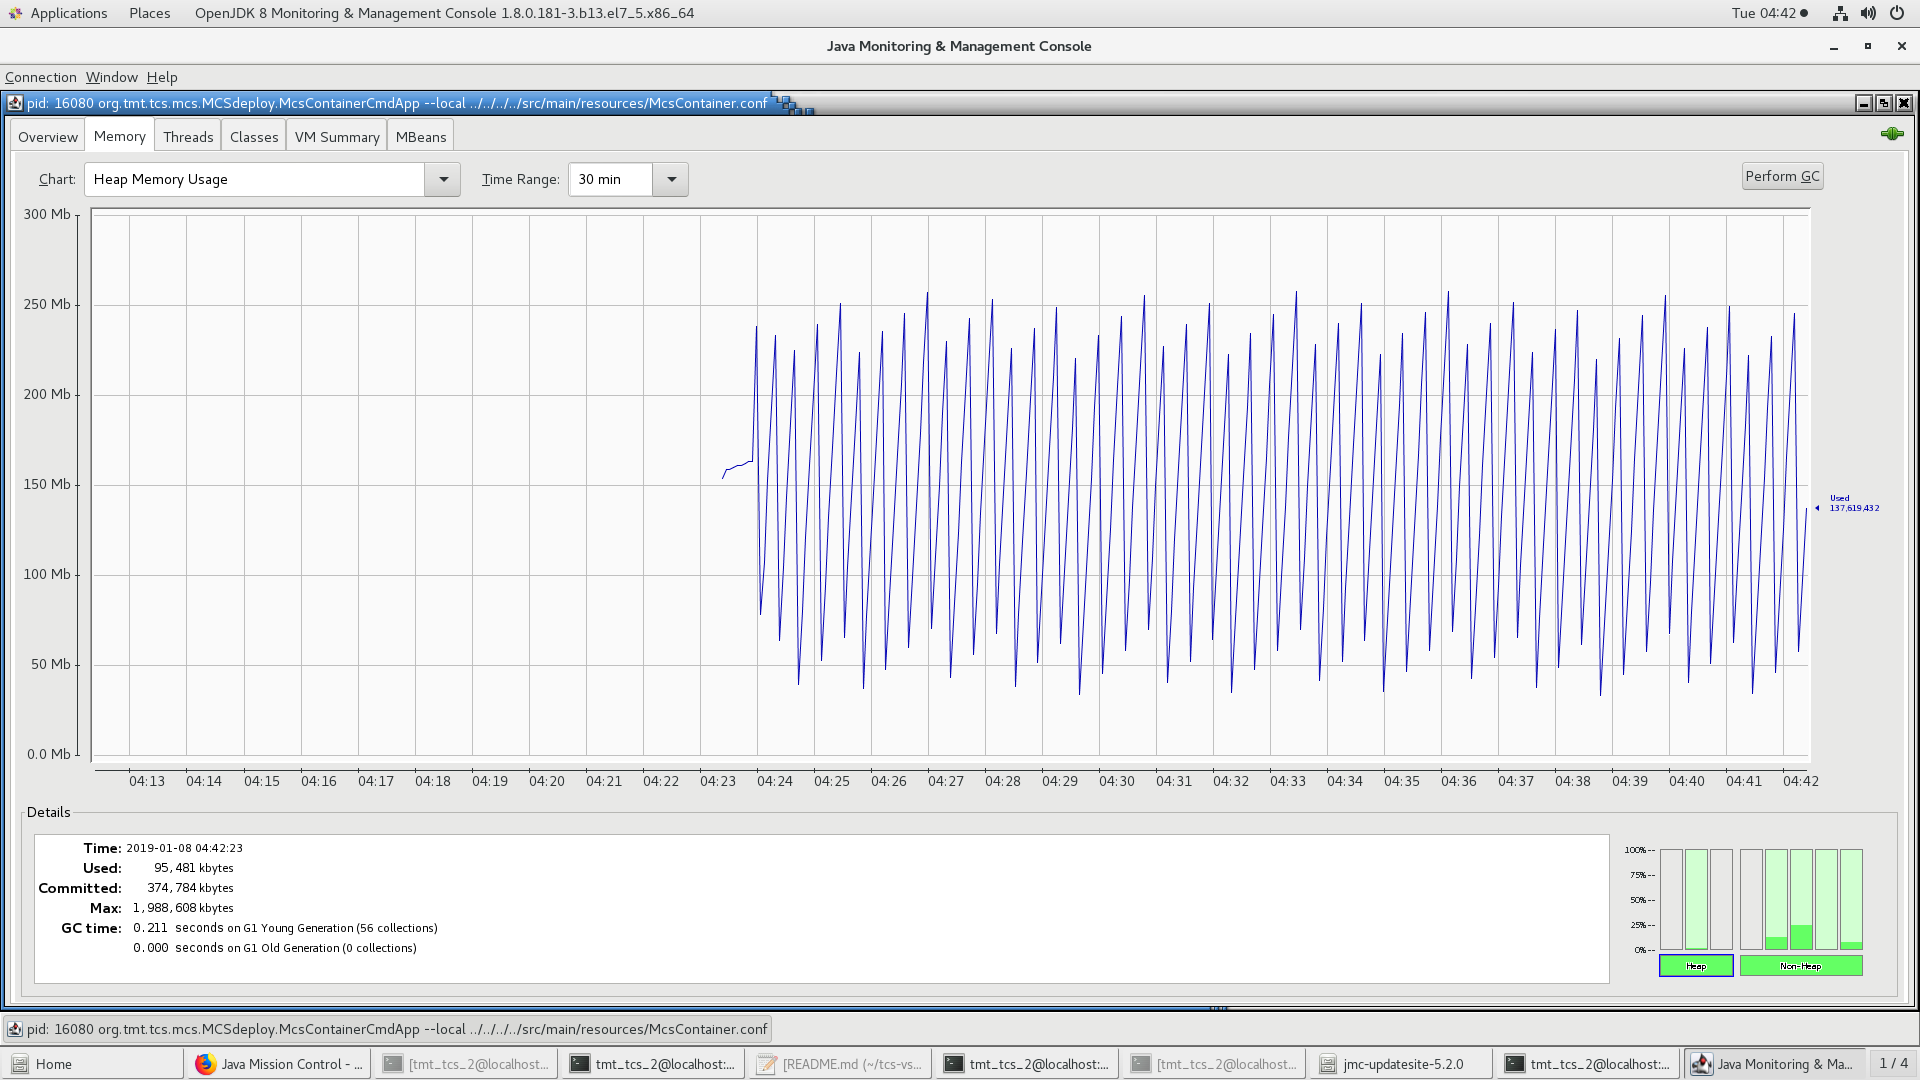

The file beside this chart, header and first rows:
Time, Used, Committed, Max
43473, 153926656, 383778816, 2036334592
43473, 159169536, 383778816, 2036334592
43473, 159169536, 383778816, 2036334592
43473, 160218112, 383778816, 2036334592
43473, 161266688, 383778816, 2036334592
43473, 161266688, 383778816, 2036334592
43473, 162315264, 383778816, 2036334592
43473, 163363840, 383778816, 2036334592
43473, 163363840, 383778816, 2036334592
43473, 238861312, 383778816, 2036334592
43473, 78337024, 383778816, 2036334592
43473, 107697152, 383778816, 2036334592
43473, 152785920, 383778816, 2036334592
43473, 193680384, 383778816, 2036334592
43473, 233526272, 383778816, 2036334592
43473, 63934976, 383778816, 2036334592
43473, 104829440, 383778816, 2036334592
43473, 143626752, 383778816, 2036334592
43473, 184521216, 383778816, 2036334592
43473, 225415680, 383778816, 2036334592
43473, 39583160, 383778816, 2036334592
43473, 80477624, 383778816, 2036334592
43473, 121372088, 383778816, 2036334592
43473, 161217976, 383778816, 2036334592
43473, 200015288, 383778816, 2036334592
43473, 239861176, 383778816, 2036334592
43473, 53059560, 383778816, 2036334592
43473, 93954024, 383778816, 2036334592
43473, 132751336, 383778816, 2036334592
43473, 171548648, 383778816, 2036334592
43473, 212443112, 383778816, 2036334592
43473, 251240424, 383778816, 2036334592
43473, 65699248, 383778816, 2036334592
43473, 104496560, 383778816, 2036334592
43473, 144342448, 383778816, 2036334592
43473, 183139760, 383778816, 2036334592
43473, 224034224, 383778816, 2036334592
43473, 37376752, 383778816, 2036334592
43473, 77222640, 383778816, 2036334592
43473, 117068528, 383778816, 2036334592
43473, 155865840, 383778816, 2036334592
43473, 195711728, 383778816, 2036334592
43473, 235557616, 383778816, 2036334592
43473, 47849640, 383778816, 2036334592
43473, 88744104, 383778816, 2036334592
43473, 127541416, 383778816, 2036334592
43473, 167387304, 383778816, 2036334592
43473, 206184616, 383778816, 2036334592
43473, 246030504, 383778816, 2036334592
43473, 60444960, 383778816, 2036334592
43473, 99242272, 383778816, 2036334592
43473, 139088160, 383778816, 2036334592
43473, 178934048, 383778816, 2036334592
43473, 218779936, 383778816, 2036334592
43473, 257577248, 383778816, 2036334592
43473, 70916736, 383778816, 2036334592
43473, 110762624, 383778816, 2036334592
43473, 149559936, 383778816, 2036334592
43473, 190454400, 383778816, 2036334592
43473, 230300288, 383778816, 2036334592
... 225 more rows
